2-way image classification set "Dataset" from GitHub (daffakurnia11/Coffee-Beans-Defect-Classification); label vocabulary: defected, undefected.

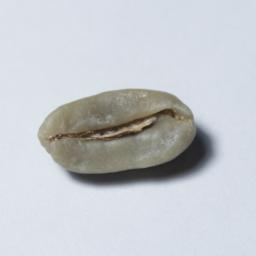
Label: undefected

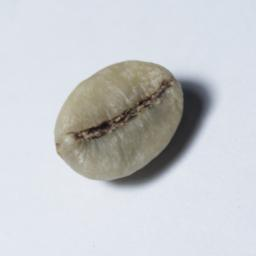
Label: undefected

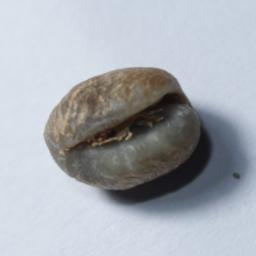
Label: defected

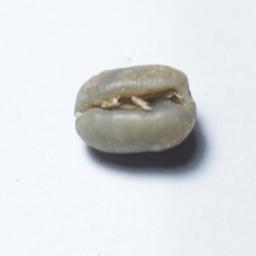
Label: defected

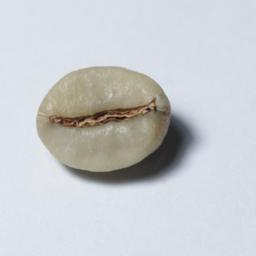
Label: undefected

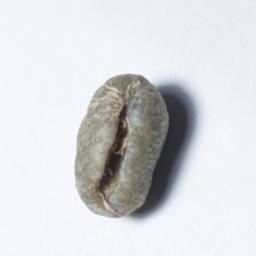
Label: defected
